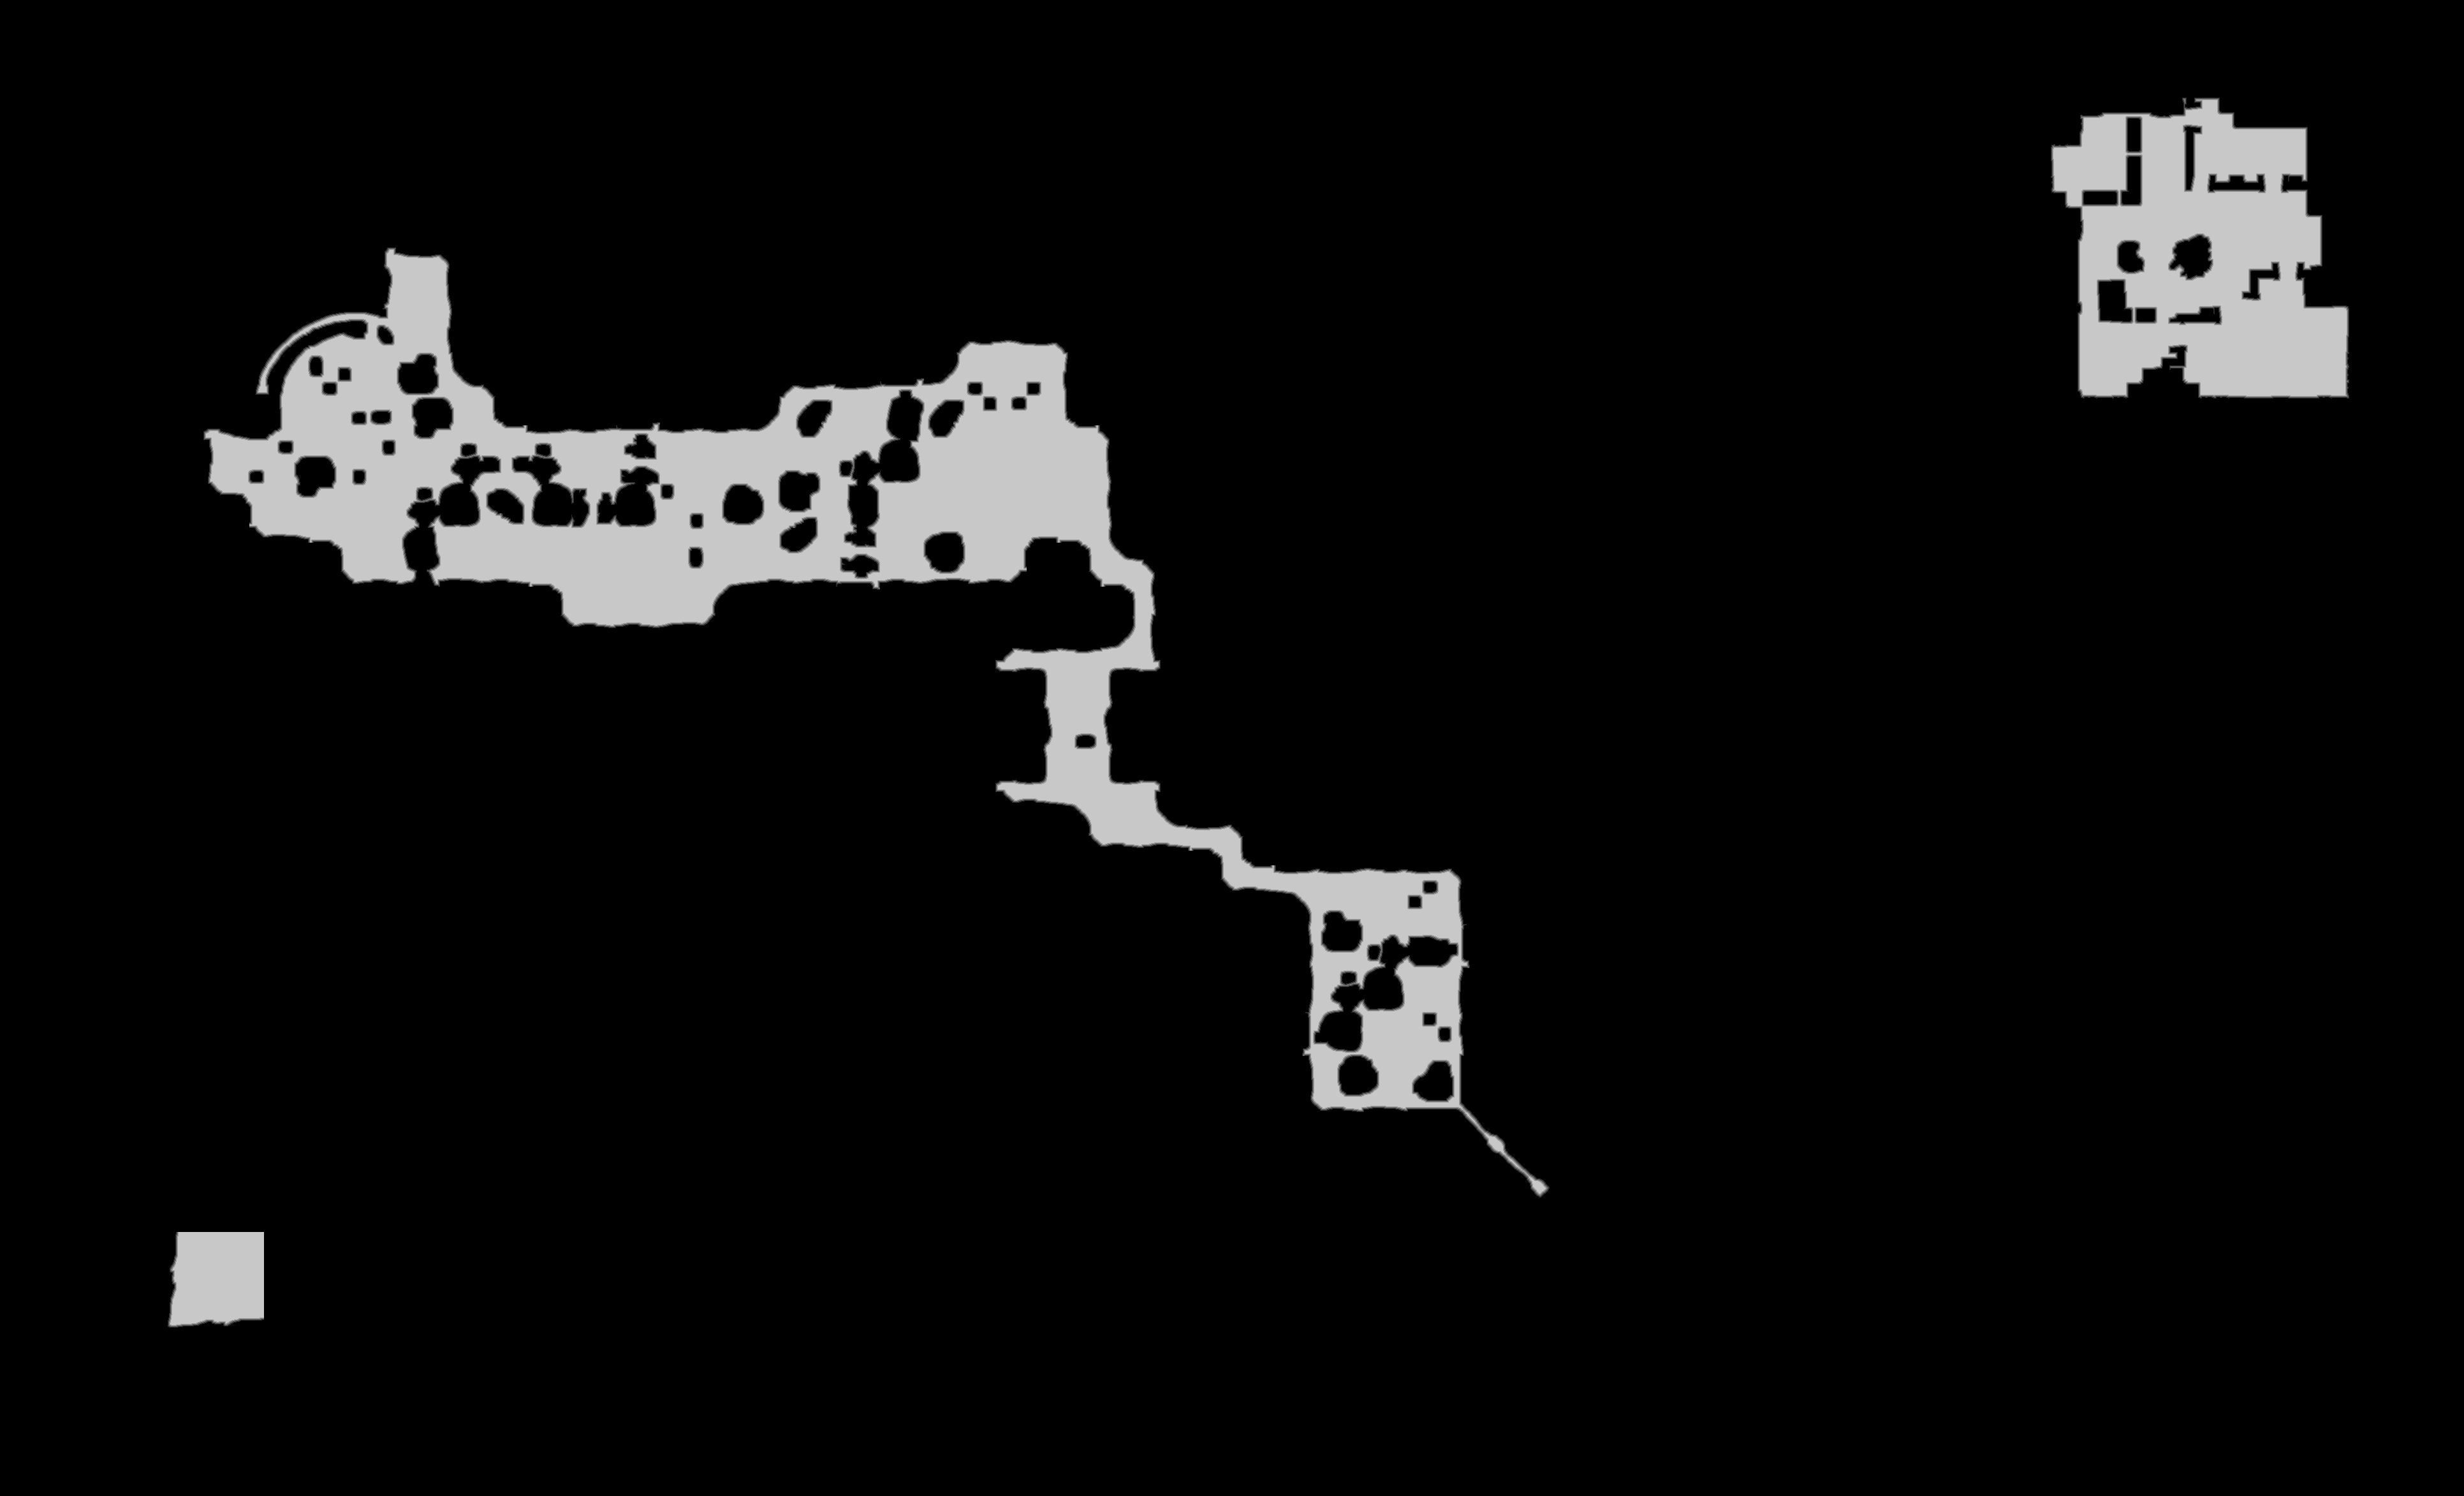

Source data for this figure (header and first rows):
source	tdt_hull melee
truth	truth_361796723f0.tsv
width	3864
height	2346
nibble	0	8384918
nibble	1	24431
nibble	2	24752
nibble	3	24931
nibble	4	24951
nibble	5	580961
